2-way image classification set "processed" from GitHub (BADISA-SAISRIHARSHA/Glaucoma-Detection-ResCapsNet); label vocabulary: glaucoma negative, glaucoma positive.

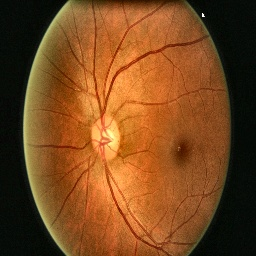
Label: glaucoma negative

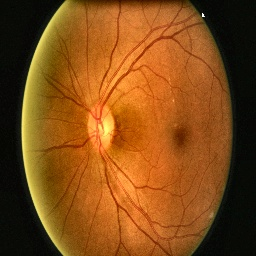
Label: glaucoma positive

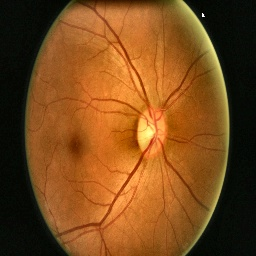
Label: glaucoma negative

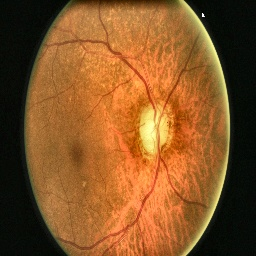
Label: glaucoma positive

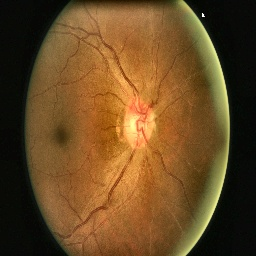
Label: glaucoma negative

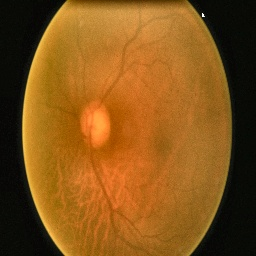
Label: glaucoma positive
